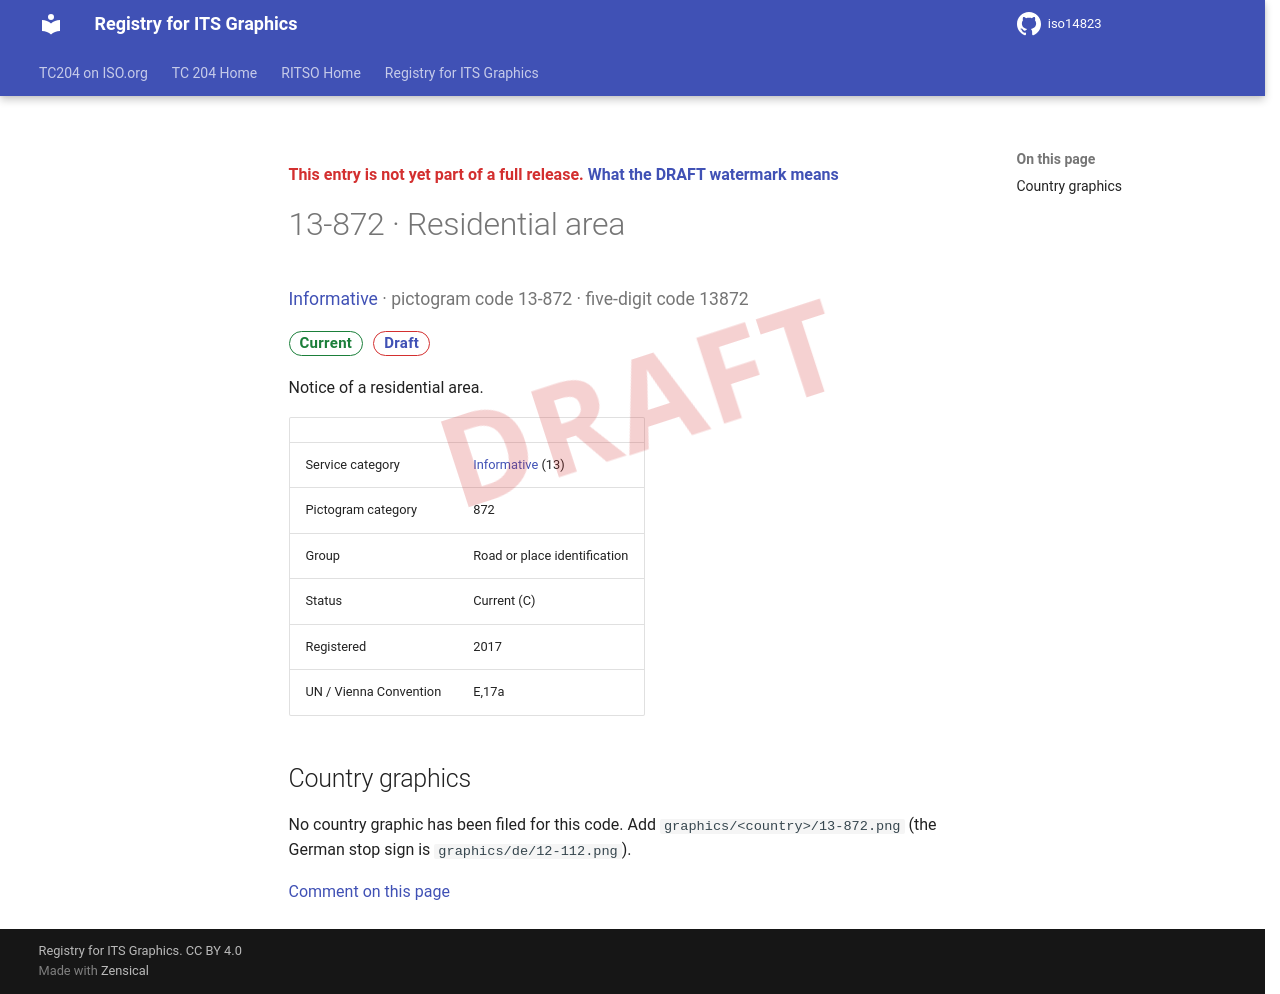

repository: k-vaughn/iso14823 · page: v0.1.0-alpha.1/signs/13-872/index.html · generator: mkdocs

<div class="draft4-watermark" aria-hidden="true"></div>

<p class="draft-note">This entry is not yet part of a full release. <a href="../#draft-watermark">What the DRAFT watermark means</a></p>

# 13-872 · Residential area

<p class="sign-kicker"><a href="../categories/13/">Informative</a> · pictogram code 13-872 · five-digit code 13872</p>
<p class="sign-chips"><span class="chip chip-current">Current</span> <a class="chip chip-draft" href="../#draft-watermark">Draft</a></p>
<p>Notice of a residential area.</p>
| | |
| --- | --- |
| Service category | <a href="../categories/13/">Informative</a> (13) |
| Pictogram category | 872 |
| Group | Road or place identification |
| Status | Current (C) |
| Registered | 2017 |
| UN / Vienna Convention | E,17a |

## Country graphics

<p>No country graphic has been filed for this code. Add <code>graphics/&lt;country&gt;/13-872.png</code> (the German stop sign is <code>graphics/de/12-112.png</code>).</p>

[Comment on this page](https://github.com/k-vaughn/iso14823/issues/new?template=page-feedback.yml&title=%5BPage+feedback%5D+13-872+%C2%B7+Residential+area&page-title=13-872+%C2%B7+Residential+area&page-path=signs%2F13-872.md)
